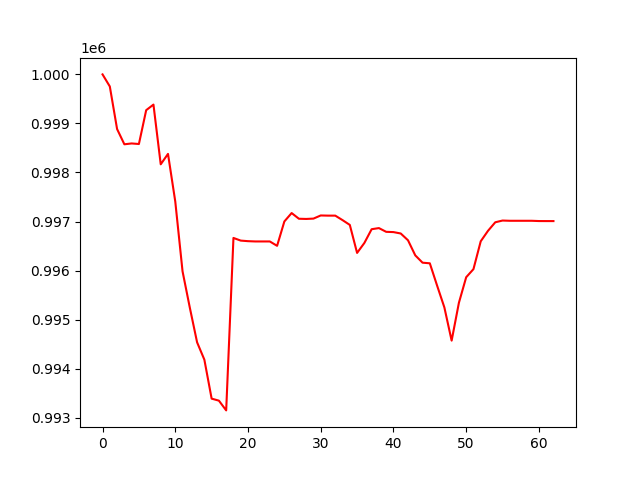

The table this chart was drawn from, first rows:
account_value, date, daily_return
1000000, 2022-01-03, 
999754, 2022-01-04, -0.0002461
998885, 2022-01-05, -0.0008689
998575, 2022-01-06, -0.0003108
998592, 2022-01-07, 1.7162694541106305e-05
998580, 2022-01-10, -1.14643574594675e-05
999270, 2022-01-11, 0.000691
999384, 2022-01-12, 0.0001139
998167, 2022-01-13, -0.001219
998379, 2022-01-14, 0.0002128
997407, 2022-01-18, -0.000973
995984, 2022-01-19, -0.001427
995243, 2022-01-20, -0.000744
994536, 2022-01-21, -0.0007101
994183, 2022-01-24, -0.0003558
993388, 2022-01-25, -0.0007993
993347, 2022-01-26, -4.138249803531391e-05
993148, 2022-01-27, -0.0002
996665, 2022-01-28, 0.003541
996611, 2022-01-31, -5.433880085836673e-05
996599, 2022-02-01, -1.1614571632012627e-05
996593, 2022-02-02, -5.882198357953783e-06
996593, 2022-02-03, 0.0
996593, 2022-02-04, 0.0
996504, 2022-02-07, -8.952173732090785e-05
997001, 2022-02-08, 0.000499
997173, 2022-02-09, 0.0001717
997056, 2022-02-10, -0.0001165
997052, 2022-02-11, -4.096264359931823e-06
997059, 2022-02-14, 7.076341183021029e-06
997123, 2022-02-15, 6.414716463076786e-05
997120, 2022-02-16, -3.42661132346489e-06
997120, 2022-02-17, 0.0
997028, 2022-02-18, -9.190811168835467e-05
996931, 2022-02-22, -9.804817885472605e-05
996360, 2022-02-23, -0.0005727
996563, 2022-02-24, 0.0002037
996843, 2022-02-25, 0.0002815
996866, 2022-02-28, 2.2987716807865155e-05
996790, 2022-03-01, -7.653638649818273e-05
996784, 2022-03-02, -5.503775024284785e-06
996756, 2022-03-03, -2.856558488317784e-05
996617, 2022-03-04, -0.0001387
996310, 2022-03-07, -0.0003088
996160, 2022-03-08, -0.0001498
996148, 2022-03-09, -1.2657152492101531e-05
995694, 2022-03-10, -0.0004559
995249, 2022-03-11, -0.0004469
994571, 2022-03-14, -0.0006809
995343, 2022-03-15, 0.0007761
995864, 2022-03-16, 0.0005233
996029, 2022-03-17, 0.0001658
996597, 2022-03-18, 0.0005702
996810, 2022-03-21, 0.0002142
996984, 2022-03-22, 0.0001747
997020, 2022-03-23, 3.5454922323596705e-05
997015, 2022-03-24, -4.894907510655244e-06
997015, 2022-03-25, 0.0
997015, 2022-03-28, 0.0
997015, 2022-03-29, 0.0
... 3 more rows
